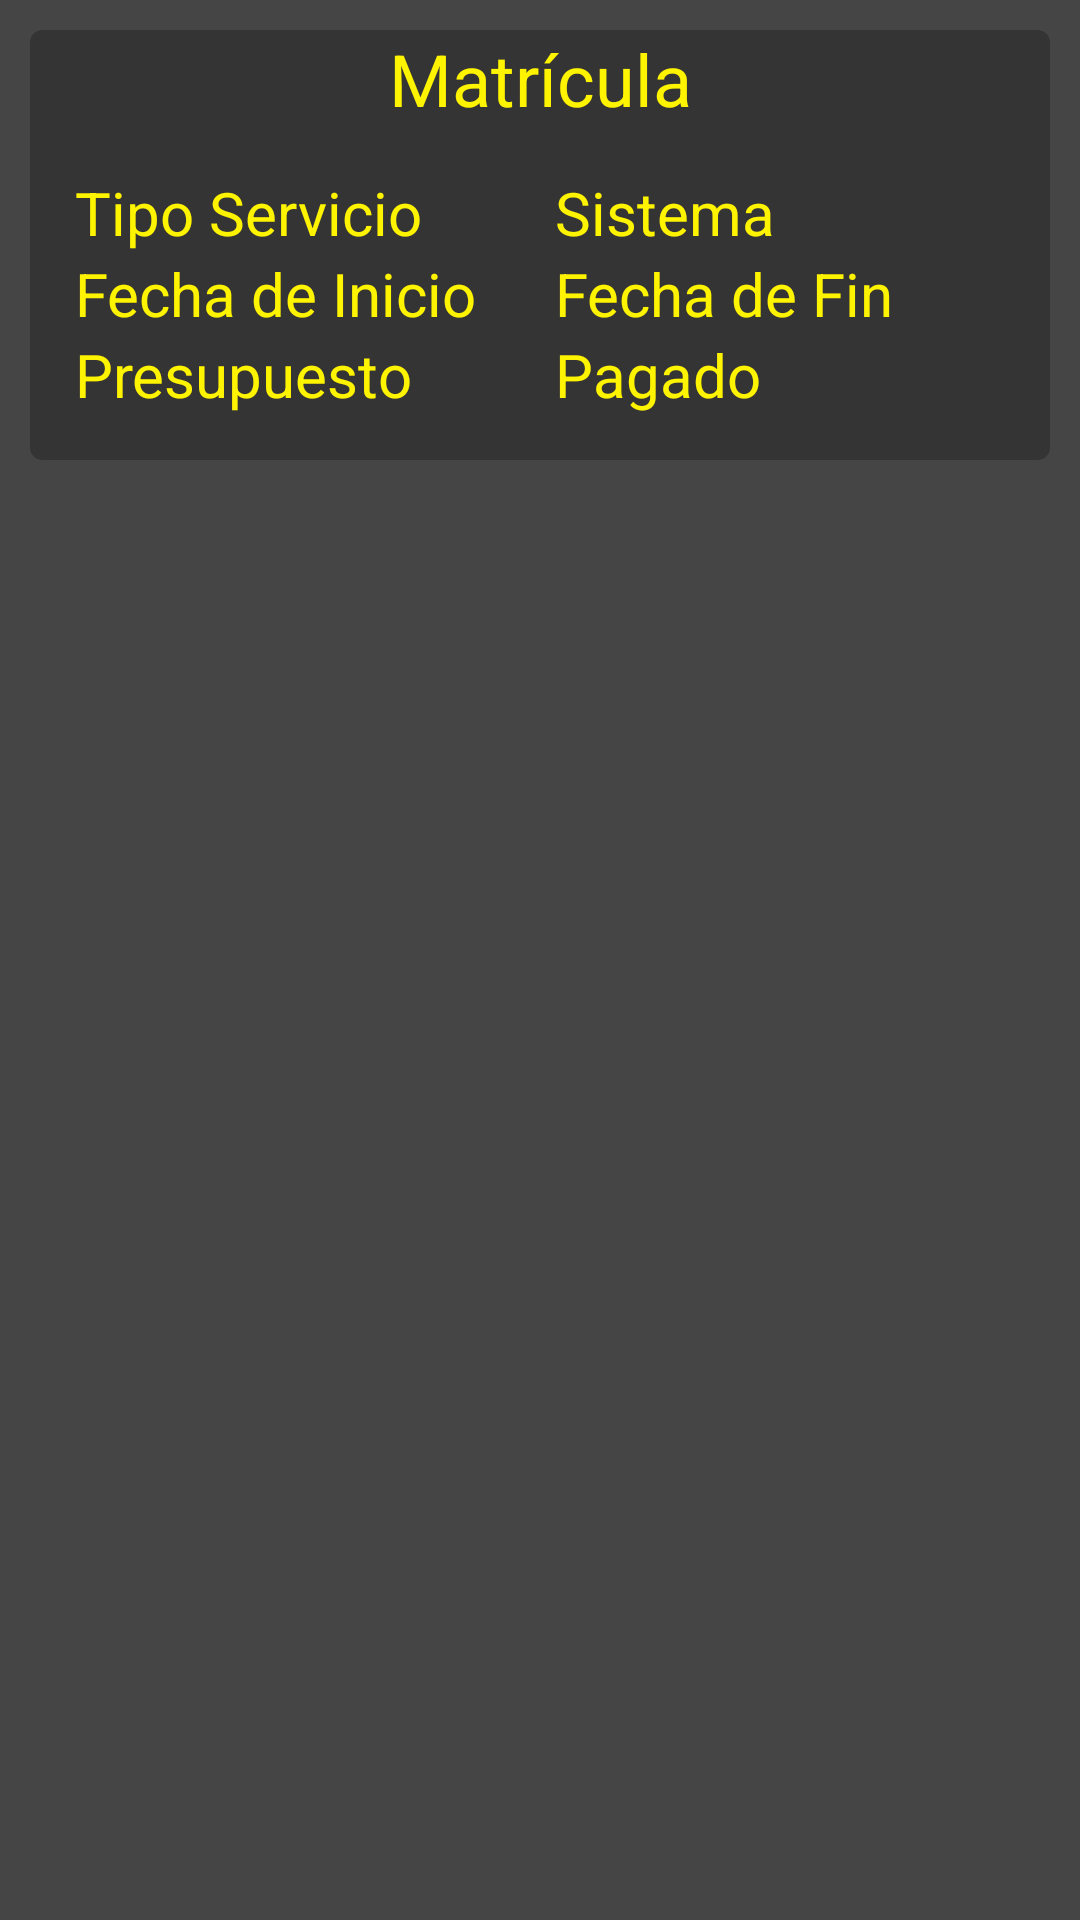

Reconstruct the res/layout file that produces this screen, plus the resources it refers to.
<!-- AndroidManifest.xml: application theme AppTheme -->
<!-- res/layout/view_servicios.xml -->
<?xml version="1.0" encoding="utf-8"?>
<RelativeLayout xmlns:android="http://schemas.android.com/apk/res/android"
    xmlns:app="http://schemas.android.com/apk/res-auto"
    xmlns:tools="http://schemas.android.com/tools"
    android:layout_width="match_parent"
    android:layout_height="match_parent"
    android:orientation="vertical"
    android:background="#454545">
    <android.support.v7.widget.CardView
        xmlns:card_view="http://schemas.android.com/apk/res-auto"
        android:id="@+id/card_view"
        android:layout_gravity="center"
        android:layout_width="match_parent"
        android:layout_height="wrap_content"
        card_view:cardCornerRadius="4dp"
        card_view:cardBackgroundColor="#343434"
        android:layout_margin="10dp">
        <LinearLayout
            android:layout_width="match_parent"
            android:layout_height="wrap_content"
            android:orientation="vertical">
            <TextView
                android:id="@+id/matricula_coche"
                android:layout_width="match_parent"
                android:layout_height="wrap_content"
                android:layout_weight="1"
                android:textSize="24dp"
                android:textColor="#FFF400"
                android:gravity="center"
                android:text="Matrícula"
                android:layout_marginHorizontal="5dp"/>
            <android.support.v7.widget.LinearLayoutCompat
                android:layout_width="match_parent"
                android:layout_height="wrap_content"
                android:orientation="horizontal"
                android:layout_marginHorizontal="5dp"
                android:layout_marginVertical="10dp">


                <android.support.v7.widget.LinearLayoutCompat
                    android:layout_width="match_parent"
                    android:layout_height="wrap_content"
                    android:orientation="vertical"
                    android:layout_margin="5dp"
                    android:layout_weight="1">
                    <LinearLayout
                        android:layout_width="match_parent"
                        android:layout_height="match_parent"
                        android:layout_weight="1"
                        android:orientation="horizontal">
                        <TextView
                            android:id="@+id/tipo"
                            android:text="Tipo Servicio"
                            android:textColor="#FFF400"
                            android:layout_width="match_parent"
                            android:layout_height="wrap_content"
                            android:layout_weight="1"
                            android:textSize="20dp"
                            android:layout_marginHorizontal="5dp"/>
                        <TextView
                            android:id="@+id/sistema"
                            android:layout_width="match_parent"
                            android:layout_height="wrap_content"
                            android:layout_weight="1"
                            android:text="Sistema"
                            android:textColor="#FFF400"
                            android:textSize="20dp"
                            android:layout_marginHorizontal="5dp"/>
                    </LinearLayout>
                    <LinearLayout
                        android:layout_width="match_parent"
                        android:layout_height="match_parent"
                        android:layout_weight="1"
                        android:orientation="horizontal">
                        <TextView
                            android:id="@+id/fecha_inicio"
                            android:text="Fecha de Inicio"
                            android:textColor="#FFF400"
                            android:layout_width="match_parent"
                            android:layout_height="wrap_content"
                            android:layout_weight="1"
                            android:textSize="20dp"
                            android:layout_marginHorizontal="5dp"/>
                        <TextView
                            android:id="@+id/fecha_fin"
                            android:layout_width="match_parent"
                            android:layout_height="wrap_content"
                            android:layout_weight="1"
                            android:text="Fecha de Fin"
                            android:textColor="#FFF400"
                            android:textSize="20dp"
                            android:layout_marginHorizontal="5dp"/>

                    </LinearLayout>
                    <LinearLayout
                        android:layout_width="match_parent"
                        android:layout_height="match_parent"
                        android:layout_weight="1"
                        android:orientation="horizontal">
                        <TextView
                            android:id="@+id/presupuesto"
                            android:text="Presupuesto"
                            android:textColor="#FFF400"
                            android:layout_width="match_parent"
                            android:layout_height="wrap_content"
                            android:layout_weight="1"
                            android:textSize="20dp"
                            android:layout_marginHorizontal="5dp"/>
                        <TextView
                            android:id="@+id/pagado"
                            android:layout_width="match_parent"
                            android:layout_height="wrap_content"
                            android:layout_weight="1"
                            android:text="Pagado"
                            android:textColor="#FFF400"
                            android:textSize="20dp"
                            android:layout_marginHorizontal="5dp"/>
                    </LinearLayout>
                    <LinearLayout
                        android:layout_width="match_parent"
                        android:layout_height="match_parent"
                        android:layout_weight="1"
                        android:orientation="horizontal"/>
                    <LinearLayout
                        android:layout_width="match_parent"
                        android:layout_height="match_parent"
                        android:layout_weight="1"
                        android:orientation="vertical"/>




                </android.support.v7.widget.LinearLayoutCompat>

            </android.support.v7.widget.LinearLayoutCompat>
        </LinearLayout>



    </android.support.v7.widget.CardView>





</RelativeLayout>
<!-- resources referenced by this layout -->
<resources>
  <style name="AppTheme" parent="Theme.AppCompat.Light.DarkActionBar">
          
          <item name="colorPrimary">#343434</item>
          <item name="colorPrimaryDark">#343434</item>
          <item name="colorAccent">#454545</item>
          <item name="android:textColor">#454545</item>
      </style>
</resources>
